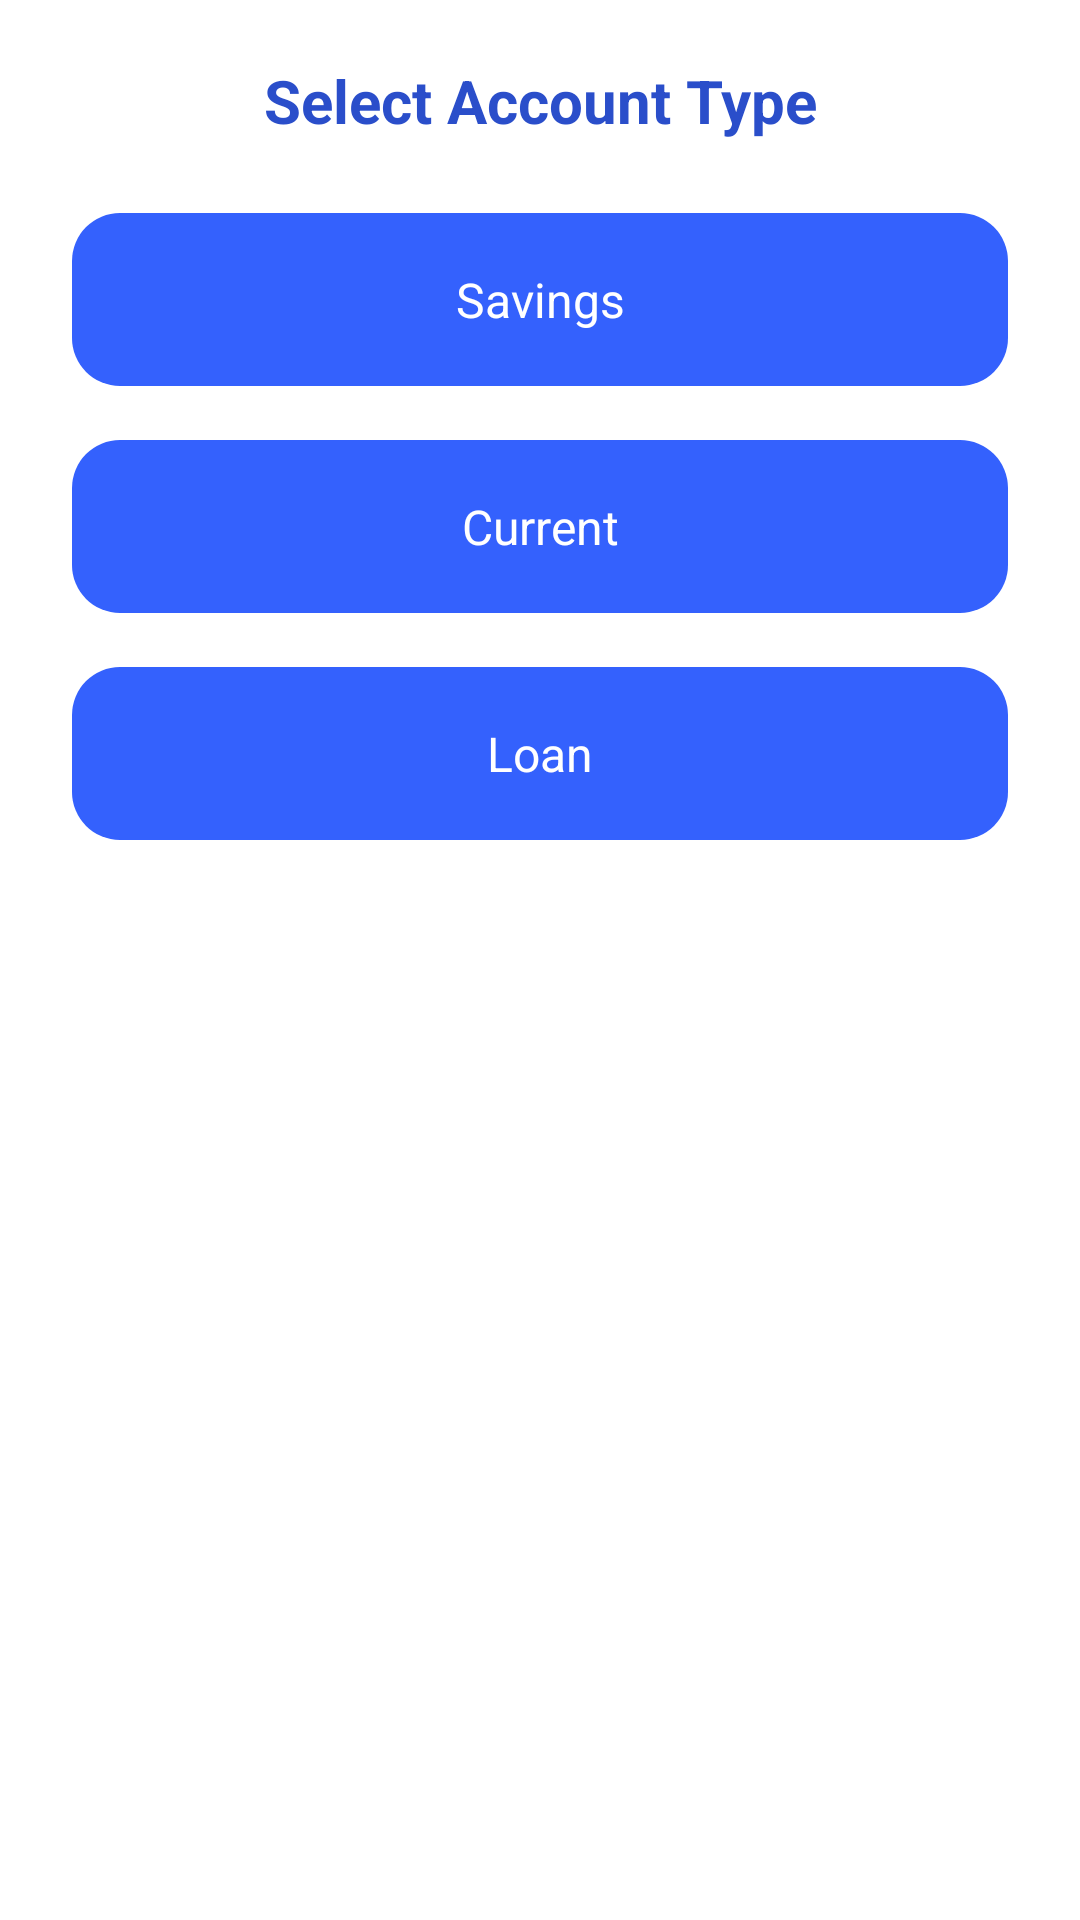

Reconstruct the res/layout file that produces this screen, plus the resources it refers to.
<!-- AndroidManifest.xml: application theme Theme.BankApp -->
<!-- res/layout/account_option_bottom_sheet.xml -->
<?xml version="1.0" encoding="utf-8"?>
<layout xmlns:tools="http://schemas.android.com/tools"
    xmlns:app="http://schemas.android.com/apk/res-auto"
    xmlns:android="http://schemas.android.com/apk/res/android">

    <androidx.constraintlayout.widget.ConstraintLayout
        android:id="@+id/bottom_sheet_container"
        android:layout_width="match_parent"
        android:layout_height="wrap_content"
        android:paddingBottom="24dp"
        android:background="@drawable/account_option_bg">

        <androidx.appcompat.widget.AppCompatTextView
            android:id="@+id/select_acc_type_text_view"
            android:layout_width="wrap_content"
            android:layout_height="wrap_content"
            android:text="@string/select_account_type"
            android:textSize="20sp"
            android:textColor="@color/primary600"
            android:textStyle="bold"
            android:layout_marginTop="20dp"
            app:layout_constraintEnd_toEndOf="parent"
            app:layout_constraintStart_toStartOf="parent"
            app:layout_constraintTop_toTopOf="parent" />

        <androidx.appcompat.widget.AppCompatTextView
            android:id="@+id/savings_acc_text_view"
            android:layout_width="match_parent"
            android:layout_height="wrap_content"
            android:layout_marginHorizontal="24dp"
            android:background="@drawable/cta_text_bg"
            android:paddingVertical="18dp"
            android:text="@string/savings"
            android:textAlignment="center"
            android:textColor="@color/white"
            android:textSize="16sp"
            android:layout_marginTop="24dp"
            app:layout_constraintEnd_toEndOf="parent"
            app:layout_constraintStart_toStartOf="parent"
            app:layout_constraintTop_toBottomOf="@+id/select_acc_type_text_view" />

        <androidx.appcompat.widget.AppCompatTextView
            android:id="@+id/current_acc_text_view"
            android:layout_width="match_parent"
            android:layout_height="wrap_content"
            android:layout_marginHorizontal="24dp"
            android:background="@drawable/cta_text_bg"
            android:paddingVertical="18dp"
            android:text="@string/current"
            android:textAlignment="center"
            android:textColor="@color/white"
            android:textSize="16sp"
            android:layout_marginTop="18dp"
            app:layout_constraintEnd_toEndOf="parent"
            app:layout_constraintStart_toStartOf="parent"
            app:layout_constraintTop_toBottomOf="@+id/savings_acc_text_view" />

        <androidx.appcompat.widget.AppCompatTextView
            android:id="@+id/loan_acc_text_view"
            android:layout_width="match_parent"
            android:layout_height="wrap_content"
            android:layout_marginHorizontal="24dp"
            android:layout_marginBottom="24dp"
            android:background="@drawable/cta_text_bg"
            android:paddingVertical="18dp"
            android:text="@string/loan"
            android:textAlignment="center"
            android:textColor="@color/white"
            android:textSize="16sp"
            android:layout_marginTop="18dp"
            app:layout_constraintEnd_toEndOf="parent"
            app:layout_constraintStart_toStartOf="parent"
            app:layout_constraintTop_toBottomOf="@+id/current_acc_text_view" />

    </androidx.constraintlayout.widget.ConstraintLayout>
</layout>
<!-- resources referenced by this layout -->
<resources>
  <color name="primary600">#2A4ECA</color>
  <color name="white">#FFFFFFFF</color>
  <!-- drawable cta_text_bg (drawable) -->
  <?xml version="1.0" encoding="utf-8"?>
  <shape xmlns:android="http://schemas.android.com/apk/res/android">
  
      <solid android:color="@color/primary500"/>
      <corners android:radius="16dp"/>
  </shape>
  <string name="current">Current</string>
  <string name="loan">Loan</string>
  <string name="savings">Savings</string>
  <string name="select_account_type">Select Account Type</string>
  <style name="Theme.BankApp" parent="Theme.MaterialComponents.Light.NoActionBar">
          
          <item name="colorPrimary">@color/primary500</item>
          <item name="colorPrimaryVariant">@color/primary600</item>
          <item name="colorOnPrimary">@color/white</item>
          
          <item name="colorSecondary">@color/grey800</item>
          <item name="colorSecondaryVariant">@color/grey600</item>
          <item name="colorOnSecondary">@color/black</item>
          
          <item name="android:statusBarColor">@color/white</item>
          
      </style>
  <color name="primary500">#3461FD</color>
  <color name="grey800">#3B4054</color>
  <color name="grey600">#7C8BA0</color>
  <color name="black">#FF000000</color>
</resources>
